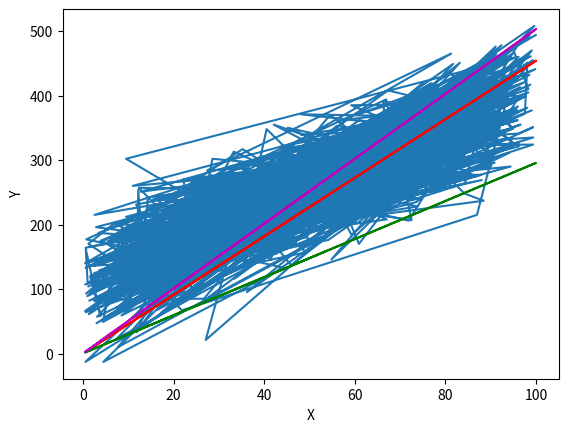
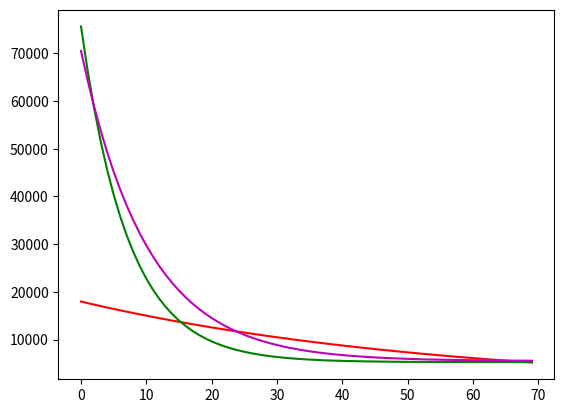

These figures' Python source, in order:
import numpy as np
import random
import matplotlib.pyplot as plt


class LRGD:
    a_current = 0
    b_current = 0
    error = []

    def train_with_gd(self, X, y, epochs, e):
        self.a_current = 0
        self.b_current = 0
        self.error = []
        N = float(len(y))
        for i in range(epochs):
            y_current = (self.a_current * X) + self.b_current
            cost = sum([data ** 2 for data in (y - y_current)]) / N
            a_gradient = -(2 / N) * sum(X * (y - y_current))
            b_gradient = -(2 / N) * sum(y - y_current)
            self.a_current = self.a_current - (e * a_gradient)
            self.b_current = self.b_current - (e * b_gradient)
            self.error.append(cost)

    def train_with_sgd(self, X, y, epochs, e):
        self.a_current = 0
        self.b_current = 0
        self.error = []
        rn = random.randint(0, len(y))
        for i in range(epochs):
            y_current = (self.a_current * X[rn]) + self.b_current
            cost = (y[rn] - y_current) ** 2
            a_gradient = -2 * X[rn] * (y[rn] - y_current)
            b_gradient = -2 * y[rn] - y_current
            self.a_current = self.a_current - (e * a_gradient)
            self.b_current = self.b_current - (e * b_gradient)
            self.error.append(cost)

    def train_with_minibatch(self, X, y, epochs, e):
        self.a_current = 0
        self.b_current = 0
        self.error = []
        N = 30
        rn = random.randint(0, len(y) - N)
        X = X[rn:rn + N]
        y = y[rn:rn + N]
        for i in range(epochs):
            y_current = (self.a_current * X) + self.b_current
            cost = sum([data ** 2 for data in (y - y_current)]) / N
            a_gradient = -(2 / N) * sum(X * (y - y_current))
            b_gradient = -(2 / N) * sum(y - y_current)
            self.a_current = self.a_current - (e * a_gradient)
            self.b_current = self.b_current - (e * b_gradient)
            self.error.append(cost)

    def predict(self, X):
        return self.a_current * X + self.b_current


if __name__ == '__main__':
    epsilon = 0.00001
    iterations = 70
    lgrd = LRGD()
    size = 1000
    # y = 3x + 7 + gaussian
    a = 3
    b = 7
    X = np.random.random(size) * 100
    Y = np.empty(size)
    for i in range(X.size):
        Y[i] = int(a * X[i] + b + random.gauss(100, 50))

    lgrd.train_with_gd(X, Y, iterations, epsilon)
    train_gd_b = lgrd.b_current
    train_gd_a = lgrd.a_current
    train_gd_error = lgrd.error

    lgrd.train_with_sgd(X, Y, iterations, epsilon)
    train_sgd_b = lgrd.b_current
    train_sgd_a = lgrd.a_current
    train_sgd_error = lgrd.error

    lgrd.train_with_minibatch(X, Y, iterations, epsilon)
    train_mb_b = lgrd.b_current
    train_mb_a = lgrd.a_current
    train_mb_error = lgrd.error

    plt.xlabel("X")
    plt.ylabel("Y")
    plt.plot(X, Y)

    y_gd = train_gd_a * X + train_gd_b
    plt.plot(X, y_gd, "-r")

    y_sgd = train_sgd_a * X + train_sgd_b
    plt.plot(X, y_sgd, "-g")

    y_mb = train_mb_a * X + train_mb_b
    plt.plot(X, y_mb, "-m")

    plt.show()
    plt.plot(list(range(iterations)), train_sgd_error, "-r")
    plt.plot(list(range(iterations)), train_gd_error, "-g")
    plt.plot(list(range(iterations)), train_mb_error, "-m")
    plt.show()
